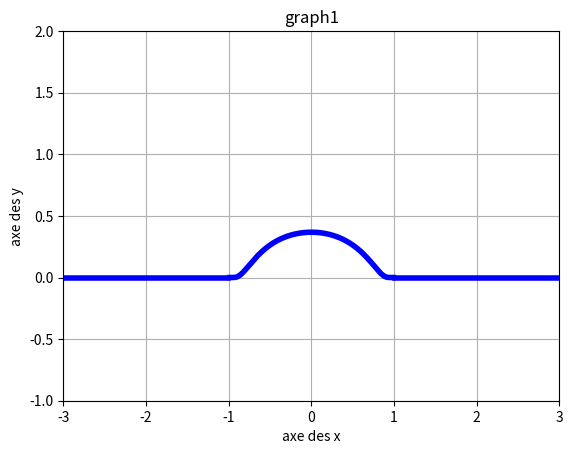
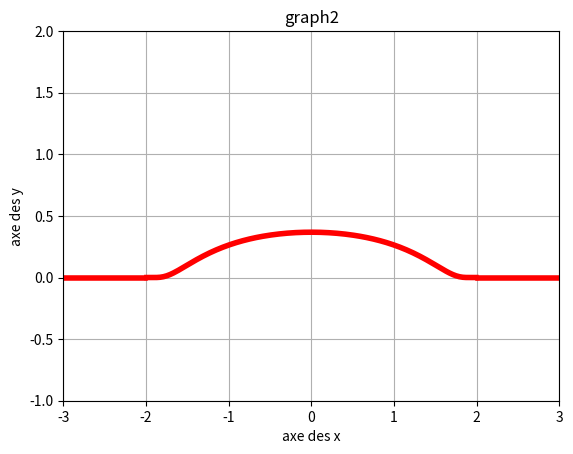

Write Python code to recreate these figures, in order.
# Function drawing
# This program draws 2 graphics in 2 different windows

# Importing useful packages
from matplotlib import pyplot as plt
import numpy as np

# Designing the background


# Designing the functions
# Function of reference
plt.figure(1)
plt.xlabel("axe des x")
plt.ylabel("axe des y")
plt.grid(True)
plt.xlim(-3,3)
plt.ylim(-1,2)
plt.title("graph1")
x1=np.linspace(-3,-1.01,30)
y1=np.zeros(30)
x2=np.linspace(-0.99,0.99,200)
y2=np.exp(1/(x2*x2-1))
x3=np.linspace(1.01,3,30)
y3=np.zeros(30)
plt.plot(x1,y1,'b',x2,y2,'b',x3,y3,'b',linewidth=4)

# dilatation by 1/2
plt.figure(2)
plt.xlabel("axe des x")
plt.ylabel("axe des y")
plt.grid(True)
plt.xlim(-3,3)
plt.ylim(-1,2)
plt.title("graph2")
u1=np.linspace(-3,-2.01,30)
v1=np.zeros(30)
u2=np.linspace(-1.99,1.99,200)
v2=np.exp(1/(u2*u2/4-1))
u3=np.linspace(2.01,3,30)
v3=np.zeros(30)
plt.plot(u1,v1,'r',u2,v2,'r',u3,v3,'r',linewidth=4)

plt.show()

# dilatation by 2
